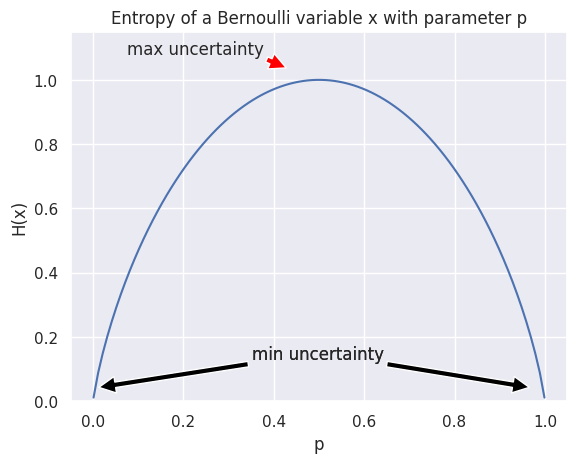

Write the Python code that produced this figure.
#!/usr/bin/env python3
"""Plotting binary entropy."""
import seaborn as sns
import numpy as np
import matplotlib.pyplot as plt

# Set seaborn theme.
sns.set_theme(style='darkgrid')

def binary_entropy(p):
    """Entropy of a binary random variable."""

    ent = - (p * np.log2(p) + (1-p) * np.log2(1-p))

    return ent

# Entropy values.
probs = np.linspace(0.001, 0.999, num = 100)
entropies = [binary_entropy(p) for p in probs]

#
# Plotting.
#
fig, ax = plt.subplots()
ax.plot(probs, entropies)
ax.annotate('max uncertainty', xy = (155, 240), xytext = (40, 250),
    xycoords = 'axes points', arrowprops = dict(facecolor = 'red'))
ax.annotate('min uncertainty', xy = (20, 10), xytext = (130, 30),
    xycoords = 'axes points', arrowprops = dict(facecolor = 'black'))
ax.annotate('min uncertainty', xy = (330, 10), xytext = (130, 30),
    xycoords = 'axes points', arrowprops = dict(facecolor = 'black'))
plt.ylim([0, 1.15])
plt.xlabel('p')
plt.ylabel('H(x)')
plt.title('Entropy of a Bernoulli variable x with parameter p')
fig.savefig('bernoulli_entropy.png')
